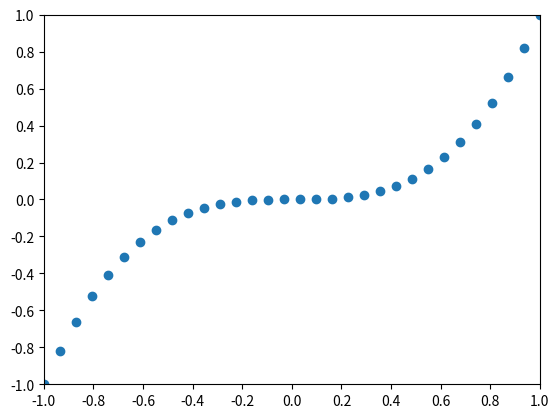

Source code (Python): (Note: this script raises an exception after producing the figure.)
# ---
# jupyter:
#   jupytext:
#     cell_metadata_filter: -all
#     custom_cell_magics: kql
#     text_representation:
#       extension: .py
#       format_name: percent
#       format_version: '1.3'
#       jupytext_version: 1.11.2
#   kernelspec:
#     display_name: Python 3.8.10 64-bit
#     language: python
#     name: python3
# ---

# %%
from matplotlib.patches import Rectangle
import matplotlib.pyplot as plt
import numpy as np


def valueCubed(val):
    return val**3


fig, ax = plt.subplots()

ax.set(xlim=(-1, 1), xticks=np.arange(-1, 1.2, 0.2), ylim=(-1, 1), yticks=np.arange(-1, 1.2, 0.2))

# quantized x space
xqspc = np.linspace(-1, 1, 32)
yvals = valueCubed(xqspc[:, None])


ax.scatter(xqspc, yvals)

for i, x in enumerate(xqspc):
    if x < 0:
        continue
    rect = Rectangle((x, 0), ((1 - (-1)) / 32), yvals[i], fill=False)
    ax.add_patch(rect)

plt.axhline(0, color="black", linestyle="--", linewidth=1)
plt.axvline(0, color="black", linestyle="--", linewidth=1)
plt.show()

# %% [markdown]
# # Riemann or Darboux Sums
#
# The reimann sum is a method of integral approximation by finite summation. Don't worry if that
# doesn't make sense yet.
#
# RiemannSum() = $\sum^{n}_{i=1}f(x^*_i)\Delta x_i$
#
# $\Delta x = \frac{b-a}{n}$
#
#

# %%
print("{}, {}".format(xqspc.shape, yvals.shape))

for x in xqspc:
    print("val: {}".format(x))


# %%
def valueCubed(val):
    return val**3
